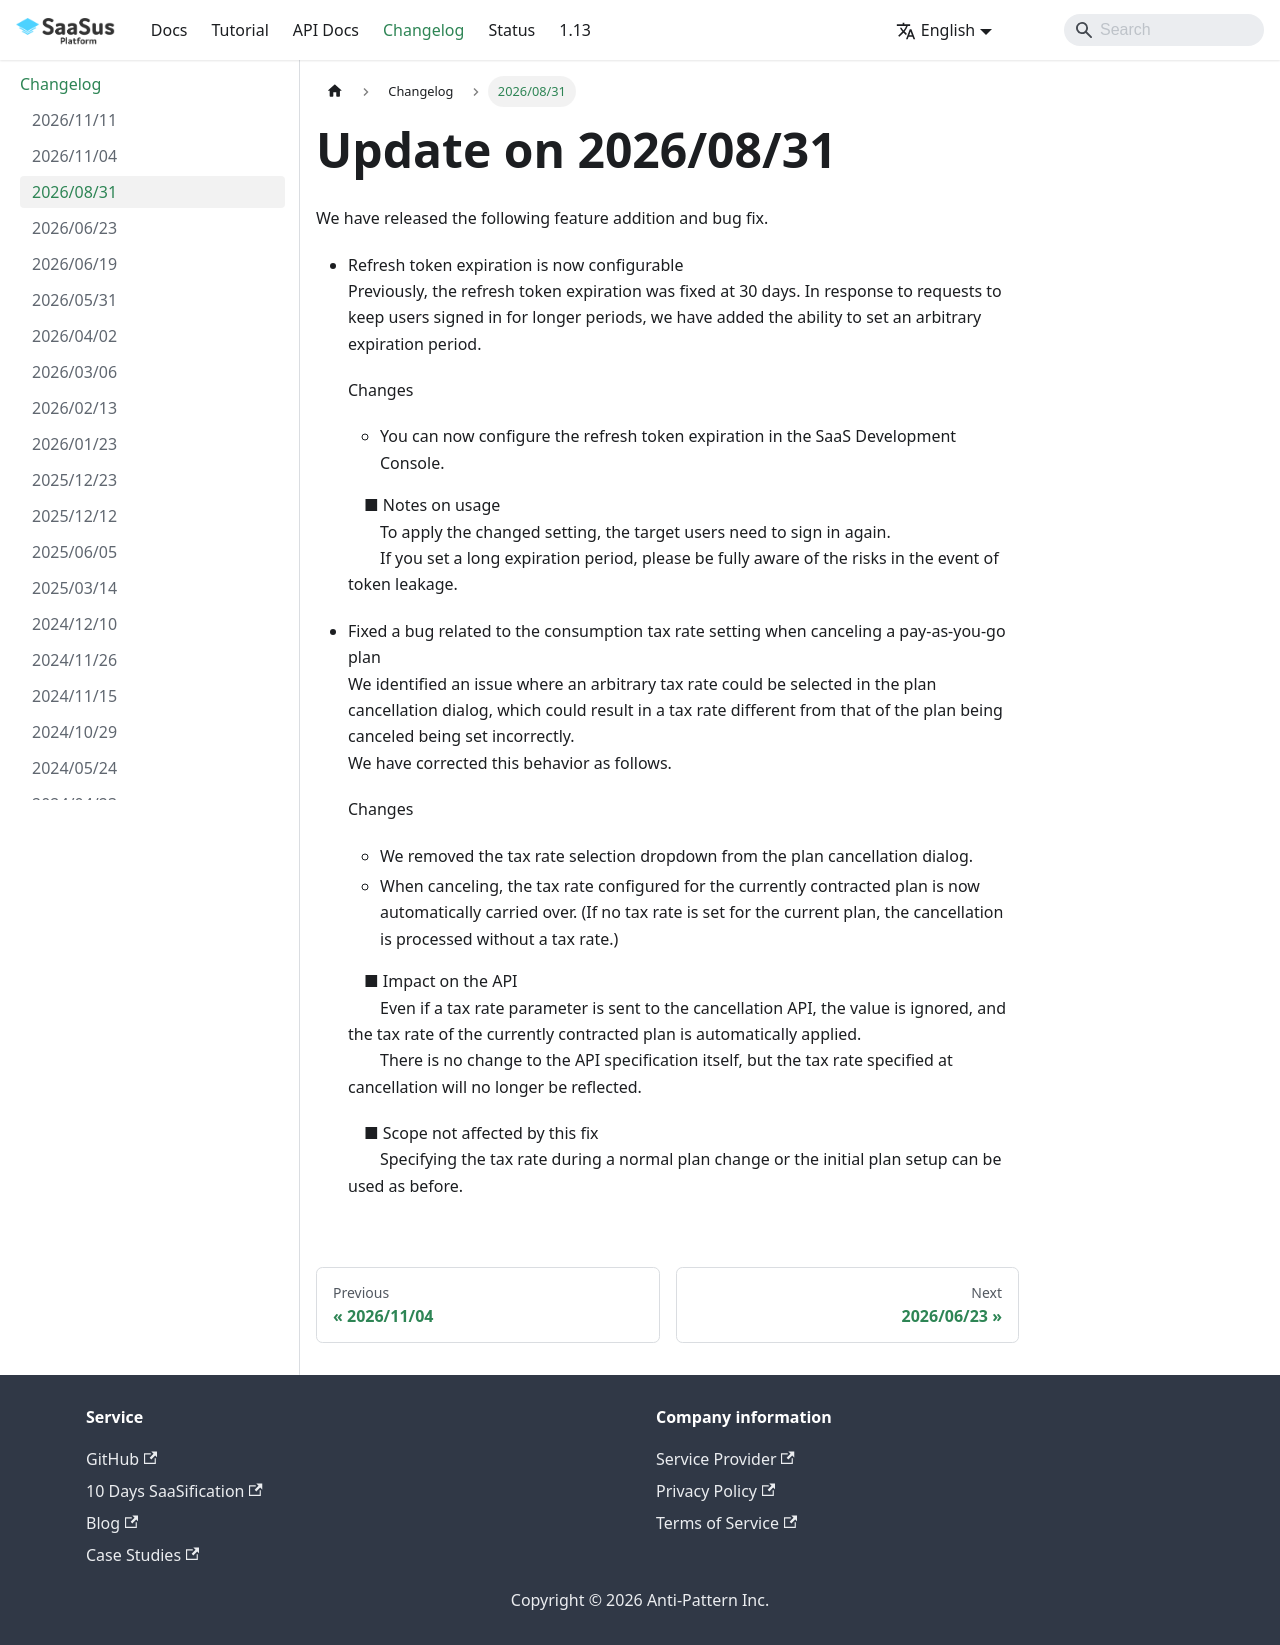

repository: Anti-Pattern-Inc/saasus-platform-document · page: docs/changelog/20260831/index.html · generator: docusaurus

---
title: "Update on 2026/08/31"
slug: "20260831"
type: ""
createdAt: {}
hidden: false
---

We have released the following feature addition and bug fix.

- Refresh token expiration is now configurable  
  Previously, the refresh token expiration was fixed at 30 days. In response to requests to keep users signed in for longer periods, we have added the ability to set an arbitrary expiration period.  

  Changes  
  - You can now configure the refresh token expiration in the SaaS Development Console.  

  　■ Notes on usage  
  　　To apply the changed setting, the target users need to sign in again.  
  　　If you set a long expiration period, please be fully aware of the risks in the event of token leakage.  

- Fixed a bug related to the consumption tax rate setting when canceling a pay-as-you-go plan  
  We identified an issue where an arbitrary tax rate could be selected in the plan cancellation dialog, which could result in a tax rate different from that of the plan being canceled being set incorrectly.  
  We have corrected this behavior as follows.  

  Changes  
  - We removed the tax rate selection dropdown from the plan cancellation dialog.  
  - When canceling, the tax rate configured for the currently contracted plan is now automatically carried over. (If no tax rate is set for the current plan, the cancellation is processed without a tax rate.)  

  　■ Impact on the API  
  　　Even if a tax rate parameter is sent to the cancellation API, the value is ignored, and the tax rate of the currently contracted plan is automatically applied.  
  　　There is no change to the API specification itself, but the tax rate specified at cancellation will no longer be reflected.  

  　■ Scope not affected by this fix  
  　　Specifying the tax rate during a normal plan change or the initial plan setup can be used as before.  
